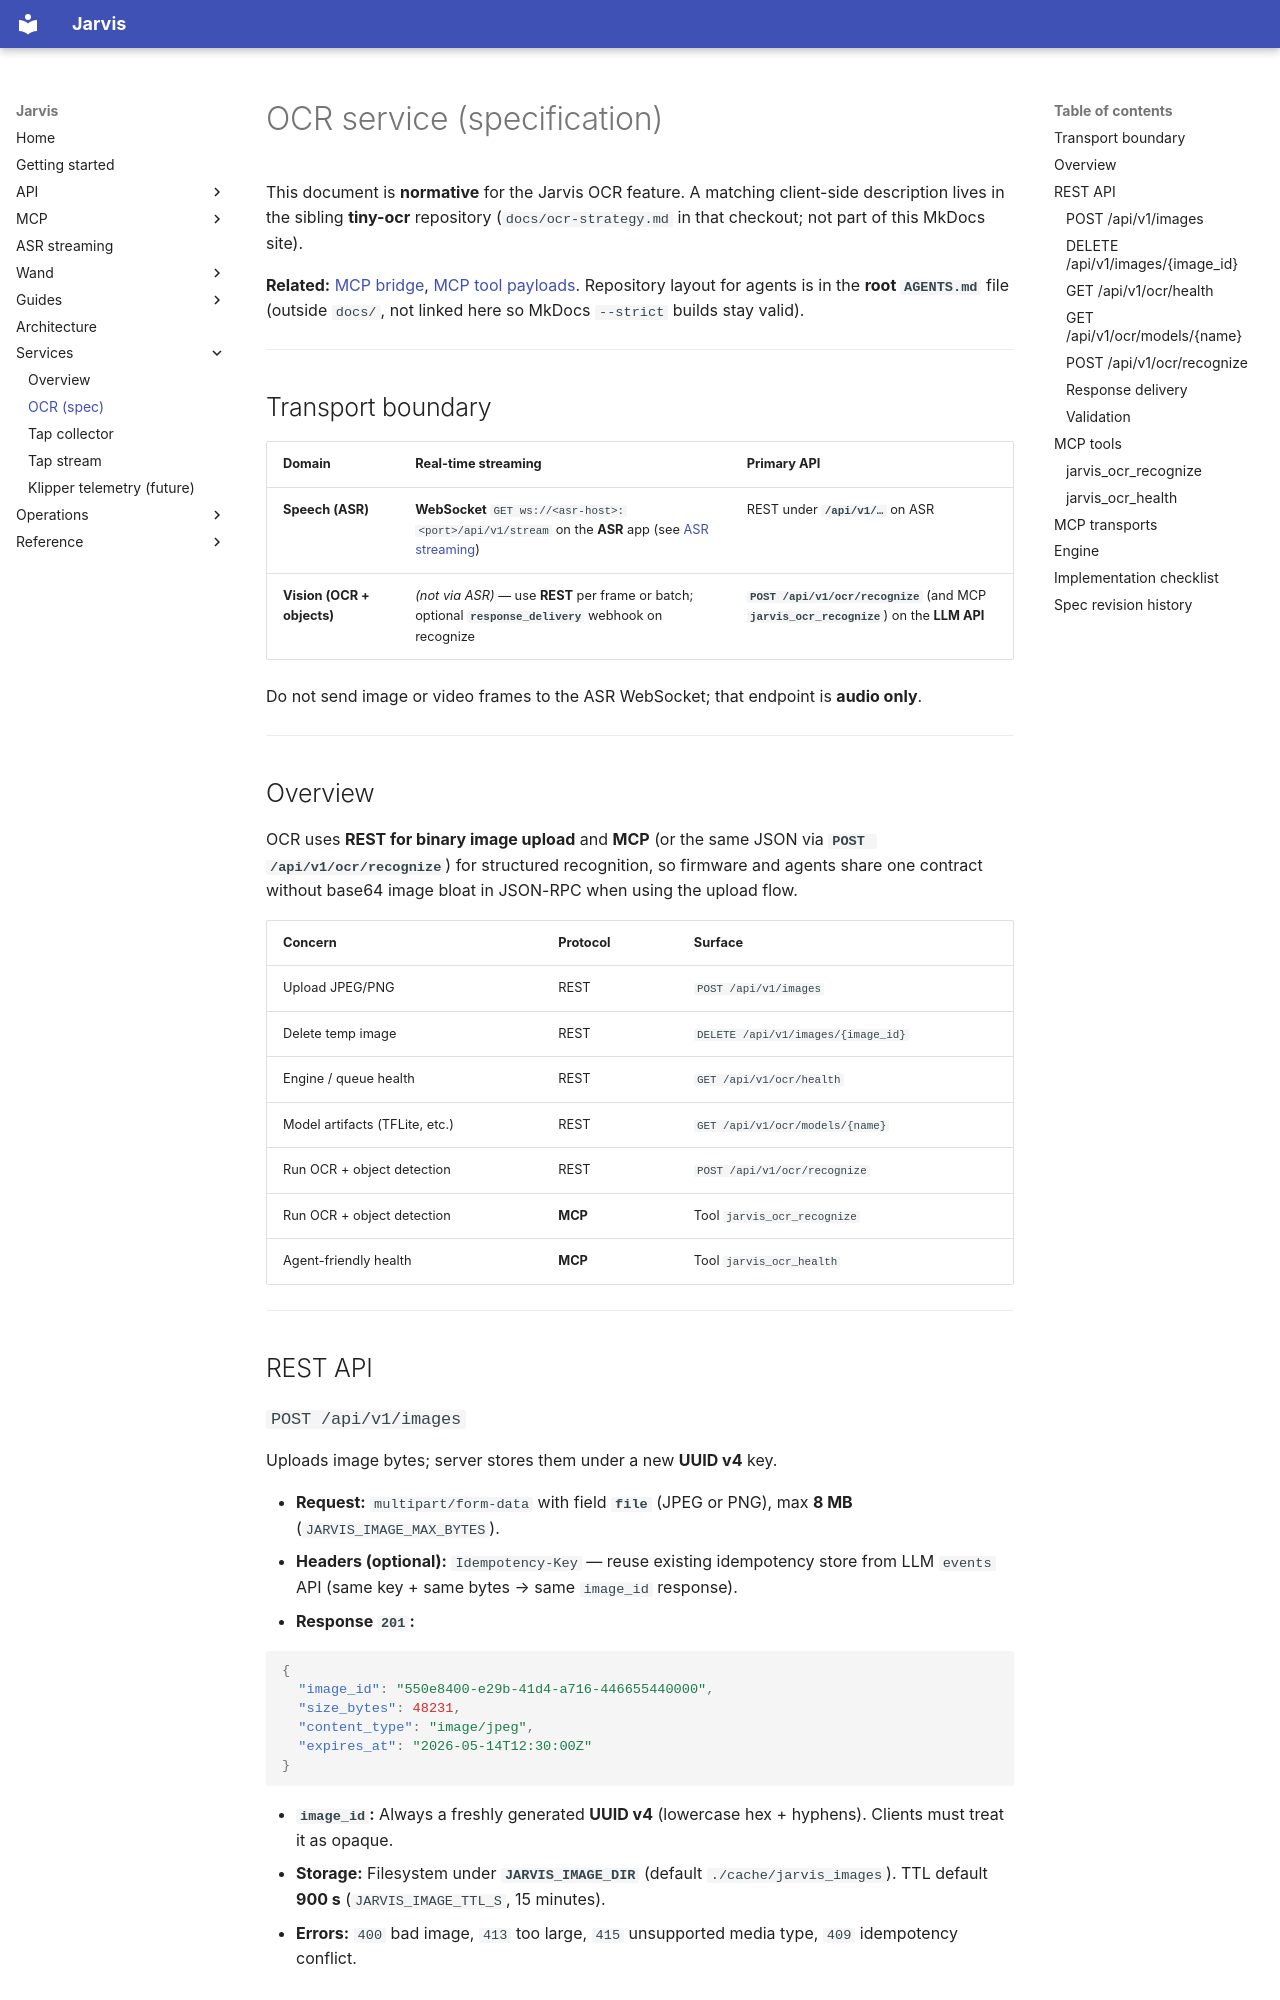

repository: kadders/jarvis · page: services/ocr/index.html · generator: mkdocs

# OCR service (specification)

This document is **normative** for the Jarvis OCR feature. A matching client-side description lives in the sibling **tiny-ocr** repository (`docs/ocr-strategy.md` in that checkout; not part of this MkDocs site).

**Related:** [MCP bridge](../mcp.md), [MCP tool payloads](../mcp-payloads.md). Repository layout for agents is in the **root `AGENTS.md`** file (outside `docs/`, not linked here so MkDocs `--strict` builds stay valid).

---

## Transport boundary {#transport-boundary}

| Domain | Real-time streaming | Primary API |
| ------ | ------------------- | ----------- |
| **Speech (ASR)** | **WebSocket** `GET ws://<asr-host>:<port>/api/v1/stream` on the **ASR** app (see [ASR streaming](../asr-streaming.md)) | REST under **`/api/v1/…`** on ASR |
| **Vision (OCR + objects)** | *(not via ASR)* — use **REST** per frame or batch; optional **`response_delivery`** webhook on recognize | **`POST /api/v1/ocr/recognize`** (and MCP **`jarvis_ocr_recognize`**) on the **LLM API** |

Do not send image or video frames to the ASR WebSocket; that endpoint is **audio only**.

---

## Overview

OCR uses **REST for binary image upload** and **MCP** (or the same JSON via **`POST /api/v1/ocr/recognize`**) for structured recognition, so firmware and agents share one contract without base64 image bloat in JSON-RPC when using the upload flow.

| Concern | Protocol | Surface |
| --- | --- | --- |
| Upload JPEG/PNG | REST | `POST /api/v1/images` |
| Delete temp image | REST | `DELETE /api/v1/images/{image_id}` |
| Engine / queue health | REST | `GET /api/v1/ocr/health` |
| Model artifacts (TFLite, etc.) | REST | `GET /api/v1/ocr/models/{name}` |
| Run OCR + object detection | REST | `POST /api/v1/ocr/recognize` |
| Run OCR + object detection | **MCP** | Tool `jarvis_ocr_recognize` |
| Agent-friendly health | **MCP** | Tool `jarvis_ocr_health` |

---

## REST API

### `POST /api/v1/images`

Uploads image bytes; server stores them under a new **UUID v4** key.

- **Request:** `multipart/form-data` with field **`file`** (JPEG or PNG), max **8 MB** (`JARVIS_IMAGE_MAX_BYTES`).
- **Headers (optional):** `Idempotency-Key` — reuse existing idempotency store from LLM `events` API (same key + same bytes → same `image_id` response).
- **Response `201`:**

```json
{
  "image_id": "550e8400-e29b-41d4-a716-446655440000",
  "size_bytes": 48231,
  "content_type": "image/jpeg",
  "expires_at": "2026-05-14T12:30:00Z"
}
```

- **`image_id`:** Always a freshly generated **UUID v4** (lowercase hex + hyphens). Clients must treat it as opaque.
- **Storage:** Filesystem under **`JARVIS_IMAGE_DIR`** (default `./cache/jarvis_images`). TTL default **900 s** (`JARVIS_IMAGE_TTL_S`, 15 minutes).
- **Errors:** `400` bad image, `413` too large, `415` unsupported media type, `409` idempotency conflict.
